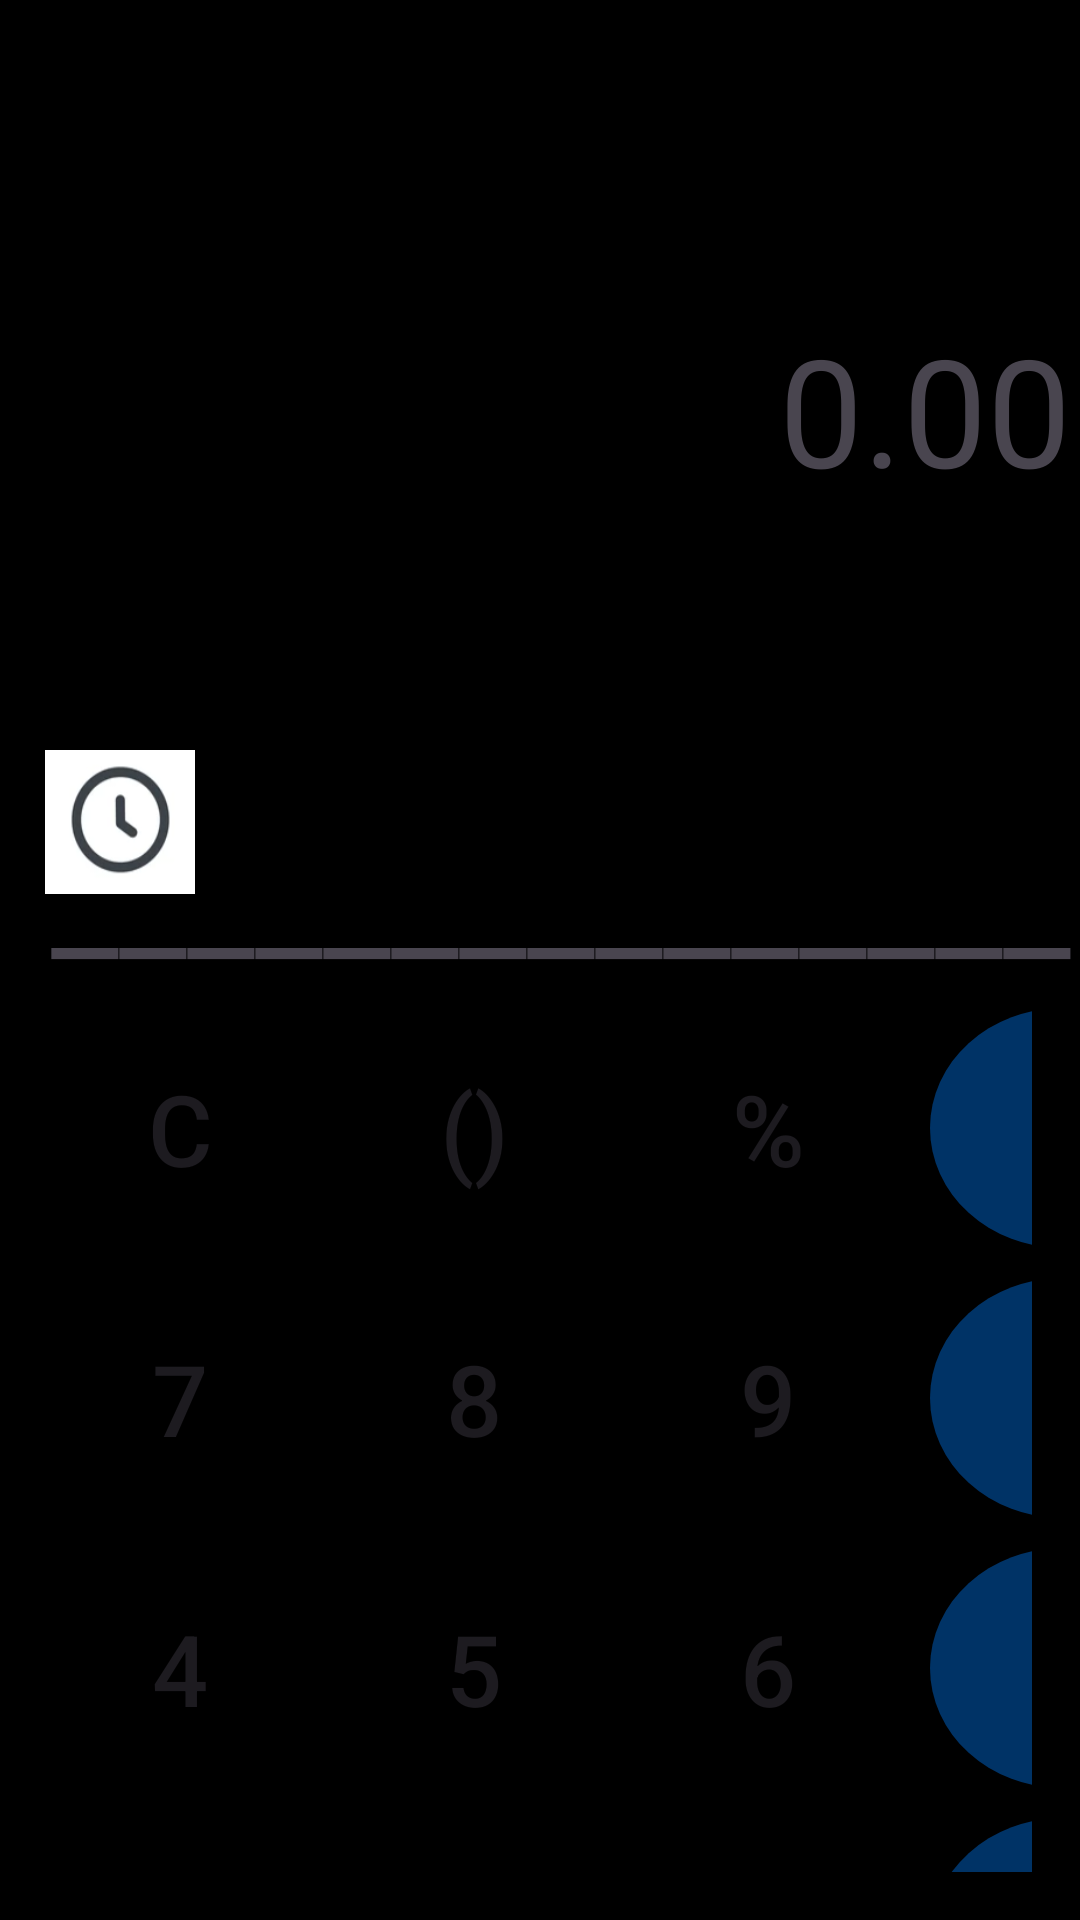

Here is an Android app screen rendered from its layout file. Give the layout XML and the strings, colors and styles it references.
<!-- AndroidManifest.xml: application theme Theme.AS0 -->
<!-- res/layout/activity_main.xml -->
<?xml version="1.0" encoding="utf-8"?>
<RelativeLayout xmlns:android="http://schemas.android.com/apk/res/android"
    xmlns:app="http://schemas.android.com/apk/res-auto"
    xmlns:tools="http://schemas.android.com/tools"
    android:layout_width="match_parent"
    android:layout_height="match_parent"
    android:background="@color/black"
    tools:context=".MainActivity">

    <GridLayout
        android:layout_width="wrap_content"
        android:layout_height="wrap_content"
        android:rowCount="5"
        android:columnCount="5"
        android:padding="16dp"
        >
        <androidx.appcompat.widget.AppCompatButton
            android:layout_row="0"
            android:layout_column="0"
            android:text="C"
            android:onClick="clearEvent"
            android:textSize="33dp"
            android:layout_marginTop="320dp"
            android:background="@drawable/button_white"
            android:layout_marginEnd="10dp"
            android:id="@+id/clear"
            android:backgroundTint="@color/white"
            />

        <androidx.appcompat.widget.AppCompatButton
            android:layout_row="0"
            android:layout_column="1"
            android:text="()"
            android:padding="16dp"
            android:onClick="operationEvent"
            android:textSize="33dp"
            android:layout_marginTop="320dp"
            android:background="@drawable/button_white"
            android:layout_marginEnd="10dp"
            android:backgroundTint="@color/white"
            android:id="@+id/paranthesis"
            />
        <androidx.appcompat.widget.AppCompatButton
            android:layout_row="0"
            android:layout_column="2"
            android:text="%"
            android:onClick="operationEvent"
            android:textSize="33dp"
            android:layout_marginTop="320dp"
            android:background="@drawable/button_white"
            android:layout_marginEnd="10dp"
            android:backgroundTint="@color/white"
            android:id="@+id/mod"/>

        <androidx.appcompat.widget.AppCompatButton
            android:layout_row="0"
            android:layout_column="3"
            android:text="/"
            android:onClick="operationEvent"
            android:textSize="33dp"
            android:layout_marginTop="320dp"
            android:background="@drawable/button_navy"
            android:backgroundTint="@color/navyblue"
            android:layout_marginEnd="10dp"
            android:id="@+id/div"/>

        <androidx.appcompat.widget.AppCompatButton
            android:layout_row="1"
            android:layout_column="0"
            android:text="7"
            android:onClick="numberEvent"
            android:textSize="33dp"
            android:layout_marginTop="10dp"
            android:layout_marginEnd="10dp"
            android:background="@drawable/button_crystal"
            android:backgroundTint="@color/crystalblue"
            android:id="@+id/seven"
            />

        <androidx.appcompat.widget.AppCompatButton
            android:layout_row="1"
            android:layout_column="1"
            android:text="8"
            android:onClick="numberEvent"
            android:textSize="33dp"
            android:layout_marginTop="10dp"
            android:layout_marginEnd="10dp"
            android:background="@drawable/button_crystal"
            android:backgroundTint="@color/crystalblue"
            android:id="@+id/eight"
            />

        <androidx.appcompat.widget.AppCompatButton
            android:layout_row="1"
            android:layout_column="2"
            android:text="9"
            android:onClick="numberEvent"
            android:textSize="33dp"
            android:layout_marginTop="10dp"
            android:layout_marginEnd="10dp"
            android:background="@drawable/button_crystal"
            android:backgroundTint="@color/crystalblue"
            android:id="@+id/nine"
            />

        <androidx.appcompat.widget.AppCompatButton
            android:layout_row="1"
            android:layout_column="3"
            android:text="*"
            android:onClick="operationEvent"
            android:textSize="33dp"
            android:layout_marginTop="10dp"
            android:layout_marginEnd="10dp"
            android:background="@drawable/button_navy"
            android:id="@+id/multiply"
            android:backgroundTint="@color/navyblue"
            />

        <androidx.appcompat.widget.AppCompatButton
            android:layout_row="2"
            android:layout_column="0"
            android:text="4"
            android:onClick="numberEvent"
            android:textSize="33dp"
            android:layout_marginTop="10dp"
            android:layout_marginEnd="10dp"
            android:background="@drawable/button_crystal"
            android:backgroundTint="@color/crystalblue"
            android:id="@+id/four"
            />

        <androidx.appcompat.widget.AppCompatButton
            android:layout_row="2"
            android:layout_column="1"
            android:text="5"
            android:onClick="numberEvent"
            android:textSize="33dp"
            android:layout_marginTop="10dp"
            android:layout_marginEnd="10dp"
            android:background="@drawable/button_crystal"
            android:backgroundTint="@color/crystalblue"
            android:id="@+id/five"
            />

        <androidx.appcompat.widget.AppCompatButton
            android:layout_row="2"
            android:layout_column="2"
            android:text="6"
            android:onClick="numberEvent"
            android:textSize="33dp"
            android:layout_marginTop="10dp"
            android:layout_marginEnd="10dp"
            android:background="@drawable/button_crystal"
            android:backgroundTint="@color/crystalblue"
            android:id="@+id/six"
            />

        <androidx.appcompat.widget.AppCompatButton
            android:layout_row="2"
            android:layout_column="3"
            android:text="-"
            android:onClick="operationEvent"
            android:textSize="33dp"
            android:layout_marginTop="10dp"
            android:layout_marginEnd="10dp"
            android:background="@drawable/button_navy"
            android:id="@+id/subtract"
            android:backgroundTint="@color/navyblue"
            />

        <androidx.appcompat.widget.AppCompatButton
            android:layout_row="3"
            android:layout_column="0"
            android:text="3"
            android:onClick="numberEvent"
            android:textSize="33dp"
            android:layout_marginTop="10dp"
            android:layout_marginEnd="10dp"
            android:background="@drawable/button_crystal"
            android:backgroundTint="@color/crystalblue"
            android:id="@+id/three"
            />

        <androidx.appcompat.widget.AppCompatButton
            android:layout_row="3"
            android:layout_column="1"
            android:text="2"
            android:onClick="numberEvent"
            android:textSize="33dp"
            android:layout_marginTop="10dp"
            android:layout_marginEnd="10dp"
            android:background="@drawable/button_crystal"
            android:backgroundTint="@color/crystalblue"
            android:id="@+id/two"
            />

        <androidx.appcompat.widget.AppCompatButton
            android:layout_row="3"
            android:layout_column="2"
            android:text="1"
            android:onClick="numberEvent"
            android:textSize="33dp"
            android:layout_marginTop="10dp"
            android:layout_marginEnd="10dp"
            android:background="@drawable/button_crystal"
            android:backgroundTint="@color/crystalblue"
            android:id="@+id/one"
            />

        <androidx.appcompat.widget.AppCompatButton
            android:layout_row="3"
            android:layout_column="3"
            android:text="+"
            android:onClick="operationEvent"
            android:textSize="33dp"
            android:layout_marginTop="10dp"
            android:layout_marginEnd="10dp"
            android:background="@drawable/button_navy"
            android:id="@+id/add"
            android:backgroundTint="@color/navyblue"
            />

        <androidx.appcompat.widget.AppCompatButton
            android:layout_row="4"
            android:layout_column="0"
            android:text="+/-"
            android:onClick="signChangeEvent"
            android:textSize="33dp"
            android:layout_marginTop="10dp"
            android:layout_marginEnd="10dp"
            android:background="@drawable/button_crystal"
            android:backgroundTint="@color/crystalblue"
            android:id="@+id/sign"
            />

        <androidx.appcompat.widget.AppCompatButton
            android:layout_row="4"
            android:layout_column="1"
            android:text="0"
            android:onClick="numberEvent"
            android:textSize="33dp"
            android:layout_marginTop="10dp"
            android:layout_marginEnd="10dp"
            android:background="@drawable/button_crystal"
            android:backgroundTint="@color/crystalblue"
            android:id="@+id/zero"
            />

        <androidx.appcompat.widget.AppCompatButton
            android:layout_row="4"
            android:layout_column="2"
            android:text="."
            android:onClick="decimalEvent"
            android:textSize="33dp"
            android:layout_marginTop="10dp"
            android:layout_marginEnd="10dp"
            android:background="@drawable/button_crystal"
            android:backgroundTint="@color/crystalblue"
            android:id="@+id/decimal"
            />

        <androidx.appcompat.widget.AppCompatButton
            android:layout_row="4"
            android:layout_column="3"
            android:text="="
            android:onClick="equalEvent"
            android:textSize="33dp"
            android:textColor="@color/black"
            android:layout_marginTop="10dp"
            android:layout_marginEnd="10dp"
            android:background="@drawable/button_navy"
            android:id="@+id/equals"
            android:backgroundTint="@color/navyblue"
            />


    </GridLayout>

    <ImageButton
        android:id="@+id/HistoryButton"
        android:layout_width="50dp"
        android:layout_height="48dp"
        android:layout_marginTop="250dp"
        android:layout_marginLeft="15dp"
        android:background="@drawable/img_1"
        android:contentDescription="Button to click"

        />
    <TextView
        android:id="@+id/historyTextView"
        android:layout_width="match_parent"
        android:layout_height="wrap_content"
        android:layout_below="@id/HistoryButton"
        android:layout_marginTop="20dp"
        android:visibility="gone"
        android:textSize="18sp"
        android:background="@android:color/white"
        android:padding="16dp"
        android:text="History"
        />
    <TextView
        android:layout_width="match_parent"
        android:layout_height="wrap_content"
        android:gravity="right"
        android:padding="3dp"
        android:layout_marginBottom="300dp"
        android:layout_marginTop="260dp"
        android:text="__________________"
        android:textSize="50dp"
        android:id="@+id/line"
/>
    <TextView
        android:layout_width="match_parent"
        android:layout_height="wrap_content"
        android:gravity="right"
        android:padding="3dp"
        android:layout_marginBottom="400dp"
        android:layout_marginTop="100dp"
        android:text="0.00"
        android:textSize="50dp"
        android:id="@+id/no"
        />



</RelativeLayout>
<!-- resources referenced by this layout -->
<resources>
  <color name="black">#FF000000</color>
  <color name="crystalblue">#68a0b0</color>
  <color name="navyblue">#003366</color>
  <color name="white">#FFFFFFFF</color>
  <!-- drawable button_navy (drawable) -->
  <?xml version="1.0" encoding="utf-8"?>
  <shape xmlns:android="http://schemas.android.com/apk/res/android"
      android:shape="oval">
  
      <size
          android:width="80dp"
          android:height="80dp" />
  
  </shape>
  <!-- drawable img_1: png bitmap (drawable, 12846 bytes) -->
  <style name="Theme.AS0" parent="Base.Theme.AS0" />
  <style name="Base.Theme.AS0" parent="Theme.Material3.DayNight.NoActionBar">
          <item name="colorPrimary">@color/crystalblue</item>
          <item name="colorSecondary">@color/navyblue</item>
      </style>
</resources>
